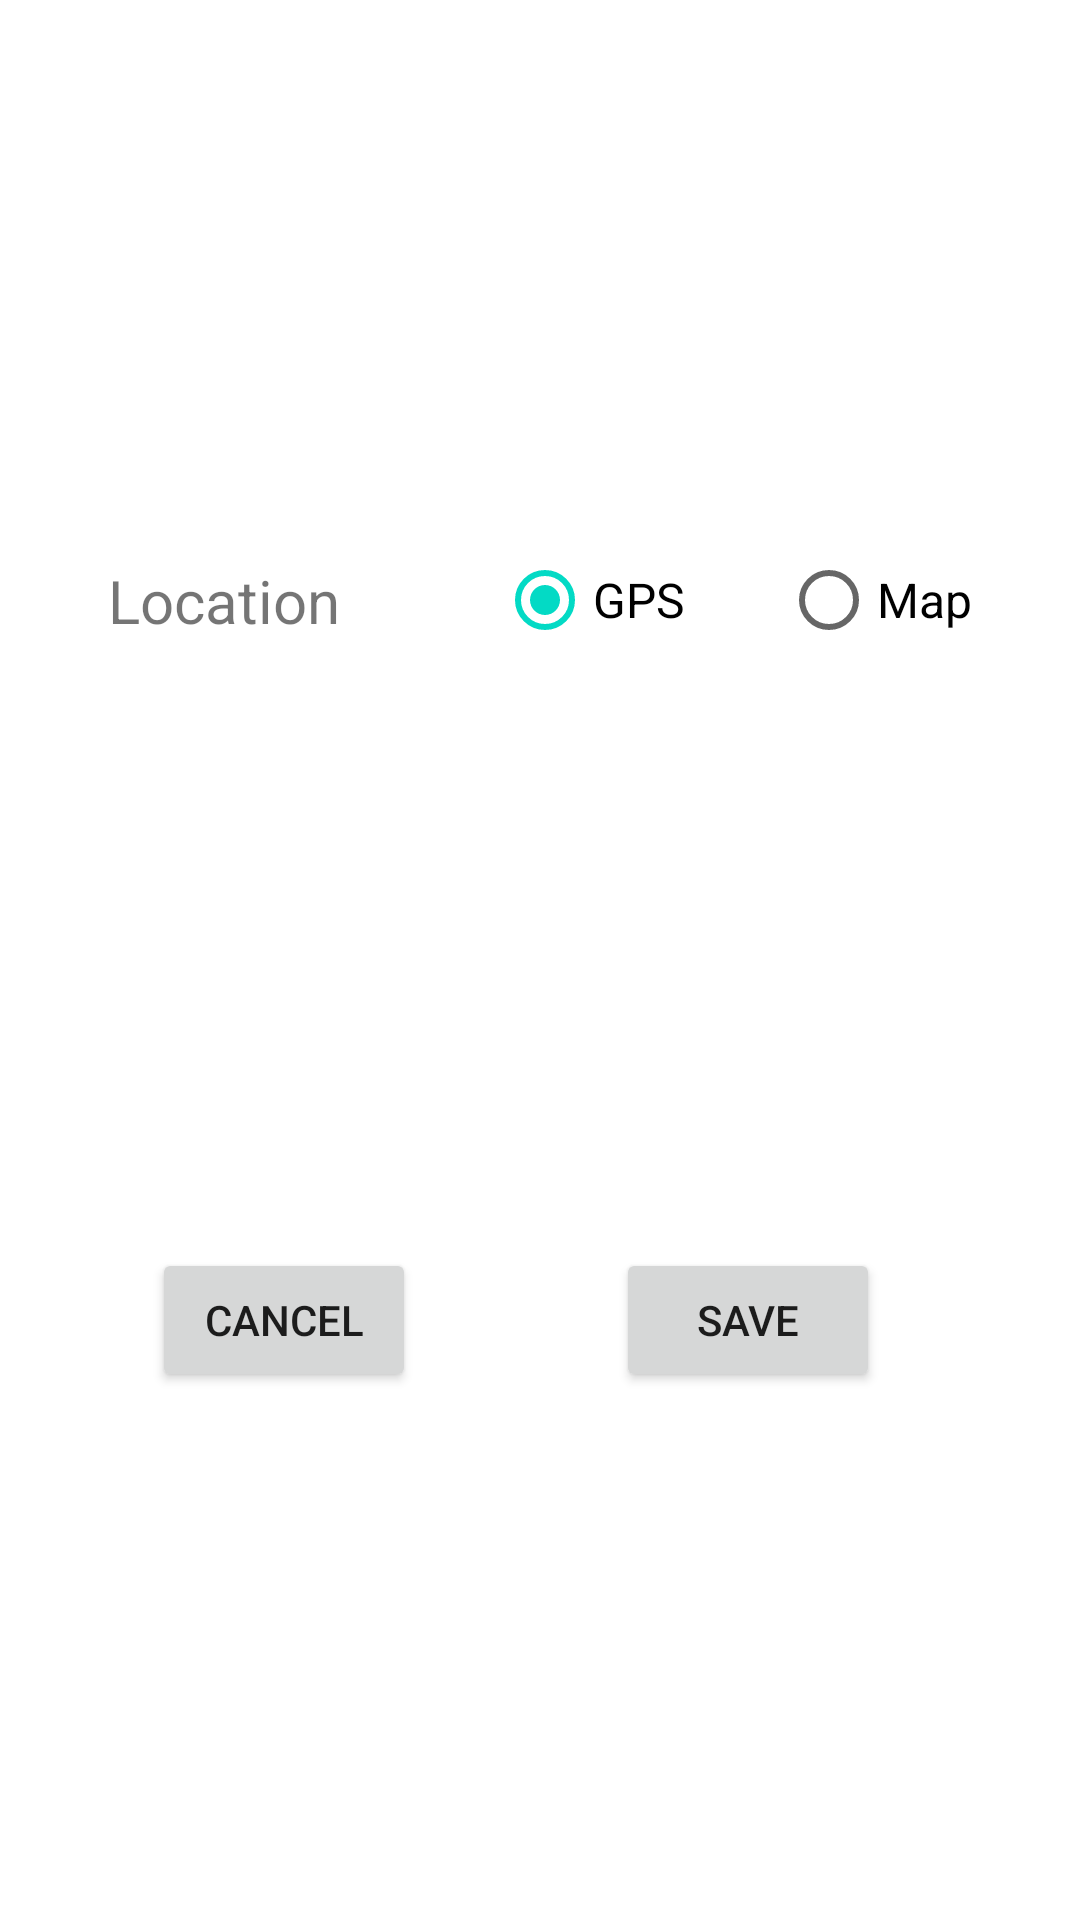

Layout XML and referenced resources for this Android screen:
<!-- AndroidManifest.xml: application theme AppTheme -->
<!-- res/layout/dialog_location.xml -->
<?xml version="1.0" encoding="utf-8"?>
<androidx.constraintlayout.widget.ConstraintLayout xmlns:android="http://schemas.android.com/apk/res/android"
    xmlns:app="http://schemas.android.com/apk/res-auto"
    android:layout_width="match_parent"
    android:layout_height="wrap_content"
    android:layout_gravity="center"
    android:layout_marginHorizontal="16dp">

    <TextView
        android:id="@+id/textView"
        android:layout_width="wrap_content"
        android:layout_height="wrap_content"
        android:layout_margin="16dp"
        android:text="@string/location"
        android:textSize="20sp"
        app:layout_constraintBottom_toBottomOf="@+id/rg_location"
        app:layout_constraintEnd_toStartOf="@+id/rg_location"
        app:layout_constraintStart_toStartOf="parent"
        app:layout_constraintTop_toTopOf="@+id/rg_location" />

    <RadioGroup
        android:id="@+id/rg_location"
        android:layout_width="wrap_content"
        android:layout_height="wrap_content"
        android:checkedButton="@+id/radio_gps"
        android:orientation="horizontal"
        app:layout_constraintBottom_toTopOf="@+id/btn_delete"
        app:layout_constraintEnd_toEndOf="parent"
        app:layout_constraintStart_toEndOf="@+id/textView"
        app:layout_constraintTop_toTopOf="parent">

        <RadioButton
            android:id="@+id/radio_gps"
            android:layout_width="wrap_content"
            android:layout_height="wrap_content"
            android:layout_margin="16dp"
            android:text="@string/gps"
            android:textSize="16sp" />

        <RadioButton
            android:id="@+id/radio_map"
            android:layout_width="wrap_content"
            android:layout_height="wrap_content"
            android:layout_margin="16dp"
            android:text="@string/map"
            android:textSize="16sp" />
    </RadioGroup>

    <Button
        android:id="@+id/btn_delete"
        android:layout_width="wrap_content"
        android:layout_height="wrap_content"
        android:layout_margin="16dp"
        android:text="@string/save"
        app:layout_constraintBottom_toBottomOf="parent"
        app:layout_constraintEnd_toEndOf="parent"
        app:layout_constraintStart_toEndOf="@+id/btn_cancel"
        app:layout_constraintTop_toBottomOf="@+id/rg_location" />

    <Button
        android:id="@+id/btn_cancel"
        android:layout_width="wrap_content"
        android:layout_height="wrap_content"
        android:text="@string/cancel"
        app:layout_constraintBottom_toBottomOf="@+id/btn_delete"
        app:layout_constraintEnd_toStartOf="@+id/btn_delete"
        app:layout_constraintStart_toStartOf="parent"
        app:layout_constraintTop_toTopOf="@+id/btn_delete" />

</androidx.constraintlayout.widget.ConstraintLayout>
<!-- resources referenced by this layout -->
<resources>
  <string name="cancel">Cancel</string>
  <string name="gps">GPS</string>
  <string name="location">Location</string>
  <string name="map">Map</string>
  <string name="save">SAVE</string>
</resources>
